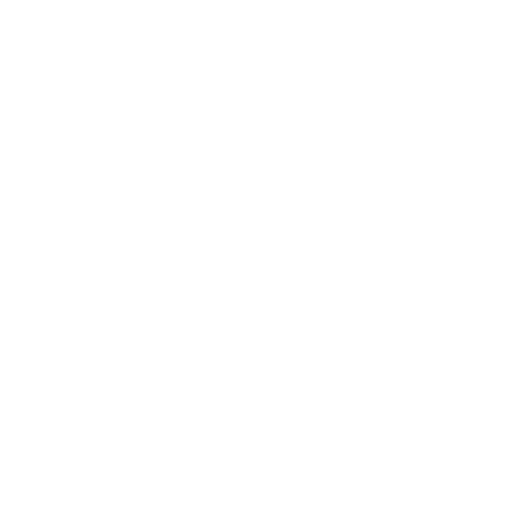
t = 0.00 s
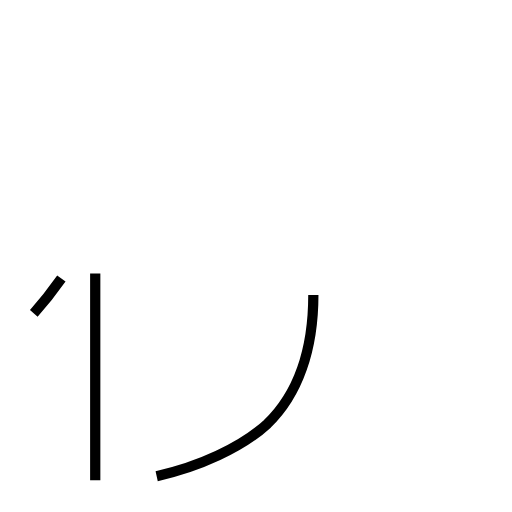
t = 1.51 s
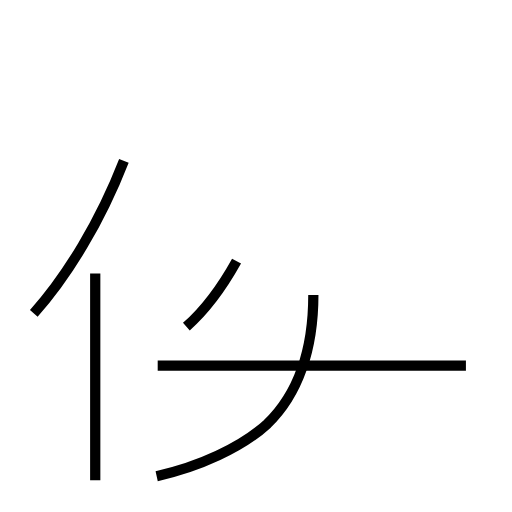
t = 3.05 s
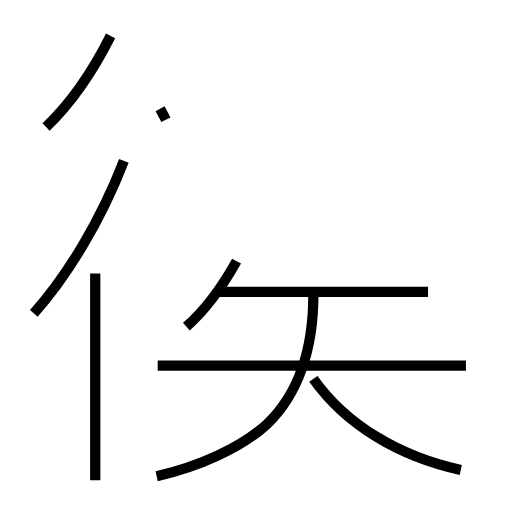
t = 4.55 s
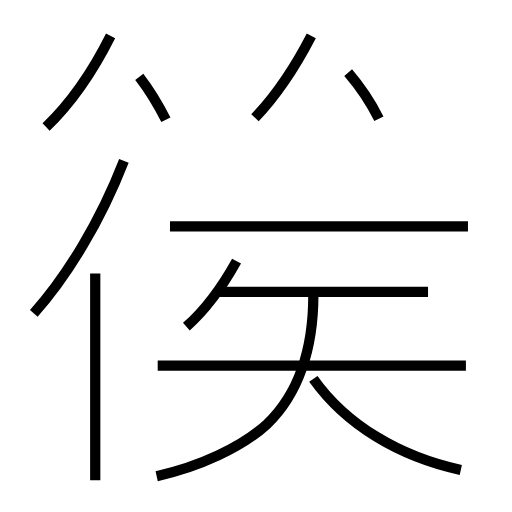
t = 5.99 s
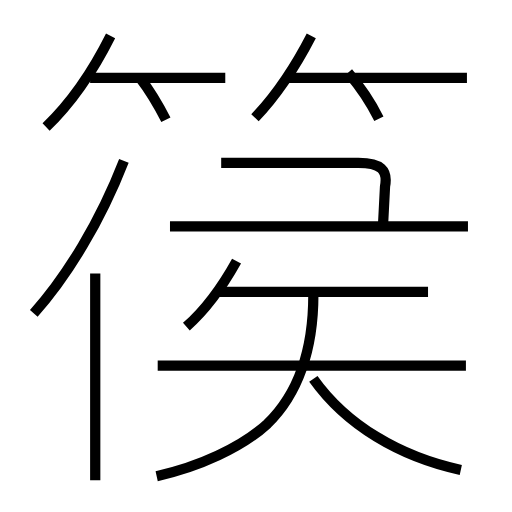
t = 7.56 s

The animated SVG that drew these frames (rendered in a browser with its animation timeline set to each time). Animation: 15 SMIL elements (animate=15); one cycle of 7.56 s.

<?xml version='1.0' encoding='utf-8'?>
<svg viewBox="0.0 -6.0 50.0 50.0" version="1.1" xmlns="http://www.w3.org/2000/svg"><rect x="-1000" y="-1000" width="2000" height="2000" stroke="white" fill="white" /><g style="fill:none;stroke:#000000;stroke-width:1"><path d="M 15.3 2.5 C 19.4 1.6 23.6 -0.3 26.1 -2.6 C 29.1 -5.5 30.6 -9.9 30.6 -15.2 " transform="translate(0.0 38.0)" stroke-dasharray="25.815138253643397" stroke-dashoffset="25.815138253643397"><animate attributeName="stroke-dashoffset" from="25.815138253643397" to="0" dur="0.7744541476093019s" begin="0s; anim_end.end" fill="freeze" id="anim0" /></path><path d="M 9.3 2.9 L 9.3 -17.3 " transform="translate(0.0 38.0)" stroke-dasharray="20.2" stroke-dashoffset="20.2"><animate attributeName="stroke-dashoffset" from="20.2" to="0" dur="0.606s" begin="anim0.end" fill="freeze" id="anim1" /></path><path d="M 3.3 -13.4 C 6.6 -17.1 9.8 -22.4 12.1 -28.3 " transform="translate(0.0 38.0)" stroke-dasharray="17.39100856972193" stroke-dashoffset="17.39100856972193"><animate attributeName="stroke-dashoffset" from="17.39100856972193" to="0" dur="0.5217302570916579s" begin="anim1.end" fill="freeze" id="anim2" /></path><path d="M 45.5 -8.3 L 15.4 -8.3 " transform="translate(0.0 38.0)" stroke-dasharray="30.1" stroke-dashoffset="30.1"><animate attributeName="stroke-dashoffset" from="30.1" to="0" dur="0.903s" begin="anim2.end" fill="freeze" id="anim3" /></path><path d="M 18.2 -12.1 C 19.9 -13.6 21.6 -15.8 23.1 -18.5 " transform="translate(0.0 38.0)" stroke-dasharray="8.09768901750703" stroke-dashoffset="8.09768901750703"><animate attributeName="stroke-dashoffset" from="8.09768901750703" to="0" dur="0.2429306705252109s" begin="anim3.end" fill="freeze" id="anim4" /></path><path d="M 45.0 1.9 C 39.0 0.6 33.8 -2.5 30.6 -7.0 " transform="translate(0.0 38.0)" stroke-dasharray="17.31704083599783" stroke-dashoffset="17.31704083599783"><animate attributeName="stroke-dashoffset" from="17.31704083599783" to="0" dur="0.5195112250799349s" begin="anim4.end" fill="freeze" id="anim5" /></path><path d="M 4.5 -31.6 C 7.0 -34.0 9.1 -37.1 10.8 -40.5 " transform="translate(0.0 38.0)" stroke-dasharray="10.956626670567509" stroke-dashoffset="10.956626670567509"><animate attributeName="stroke-dashoffset" from="10.956626670567509" to="0" dur="0.32869880011702524s" begin="anim5.end" fill="freeze" id="anim6" /></path><path d="M 41.8 -15.5 L 21.1 -15.5 " transform="translate(0.0 38.0)" stroke-dasharray="20.699999999999996" stroke-dashoffset="20.699999999999996"><animate attributeName="stroke-dashoffset" from="20.699999999999996" to="0" dur="0.6209999999999999s" begin="anim6.end" fill="freeze" id="anim7" /></path><path d="M 16.2 -32.3 C 15.4 -33.9 14.6 -35.2 13.6 -36.5 " transform="translate(0.0 38.0)" stroke-dasharray="4.947687420707398" stroke-dashoffset="4.947687420707398"><animate attributeName="stroke-dashoffset" from="4.947687420707398" to="0" dur="0.14843062262122195s" begin="anim7.end" fill="freeze" id="anim8" /></path><path d="M 45.7 -21.9 L 16.6 -21.9 " transform="translate(0.0 38.0)" stroke-dasharray="29.1" stroke-dashoffset="29.1"><animate attributeName="stroke-dashoffset" from="29.1" to="0" dur="0.873s" begin="anim8.end" fill="freeze" id="anim9" /></path><path d="M 24.9 -32.5 C 26.9 -34.6 28.8 -37.4 30.4 -40.5 " transform="translate(0.0 38.0)" stroke-dasharray="9.73968634305516" stroke-dashoffset="9.73968634305516"><animate attributeName="stroke-dashoffset" from="9.73968634305516" to="0" dur="0.2921905902916548s" begin="anim9.end" fill="freeze" id="anim10" /></path><path d="M 37.0 -32.4 C 36.3 -33.8 35.2 -35.5 34.0 -36.9 " transform="translate(0.0 38.0)" stroke-dasharray="5.420637140397324" stroke-dashoffset="5.420637140397324"><animate attributeName="stroke-dashoffset" from="5.420637140397324" to="0" dur="0.1626191142119197s" begin="anim10.end" fill="freeze" id="anim11" /></path><path d="M 37.4 -21.9 L 37.6 -25.8 C 37.9 -27.4 37.2 -28.1 35.0 -28.1 L 21.6 -28.1 " transform="translate(0.0 38.0)" stroke-dasharray="21.528966726178083" stroke-dashoffset="21.528966726178083"><animate attributeName="stroke-dashoffset" from="21.528966726178083" to="0" dur="0.6458690017853425s" begin="anim11.end" fill="freeze" id="anim12" /></path><path d="M 22.0 -36.4 L 8.8 -36.4 " transform="translate(0.0 38.0)" stroke-dasharray="13.2" stroke-dashoffset="13.2"><animate attributeName="stroke-dashoffset" from="13.2" to="0" dur="0.39599999999999996s" begin="anim12.end" fill="freeze" id="anim13" /></path><path d="M 45.6 -36.4 L 28.1 -36.4" transform="translate(0.0 38.0)" stroke-dasharray="17.5" stroke-dashoffset="17.5"><animate attributeName="stroke-dashoffset" from="17.5" to="0" dur="0.525s" begin="anim13.end" fill="freeze" id="anim_end" /></path></g></svg>
